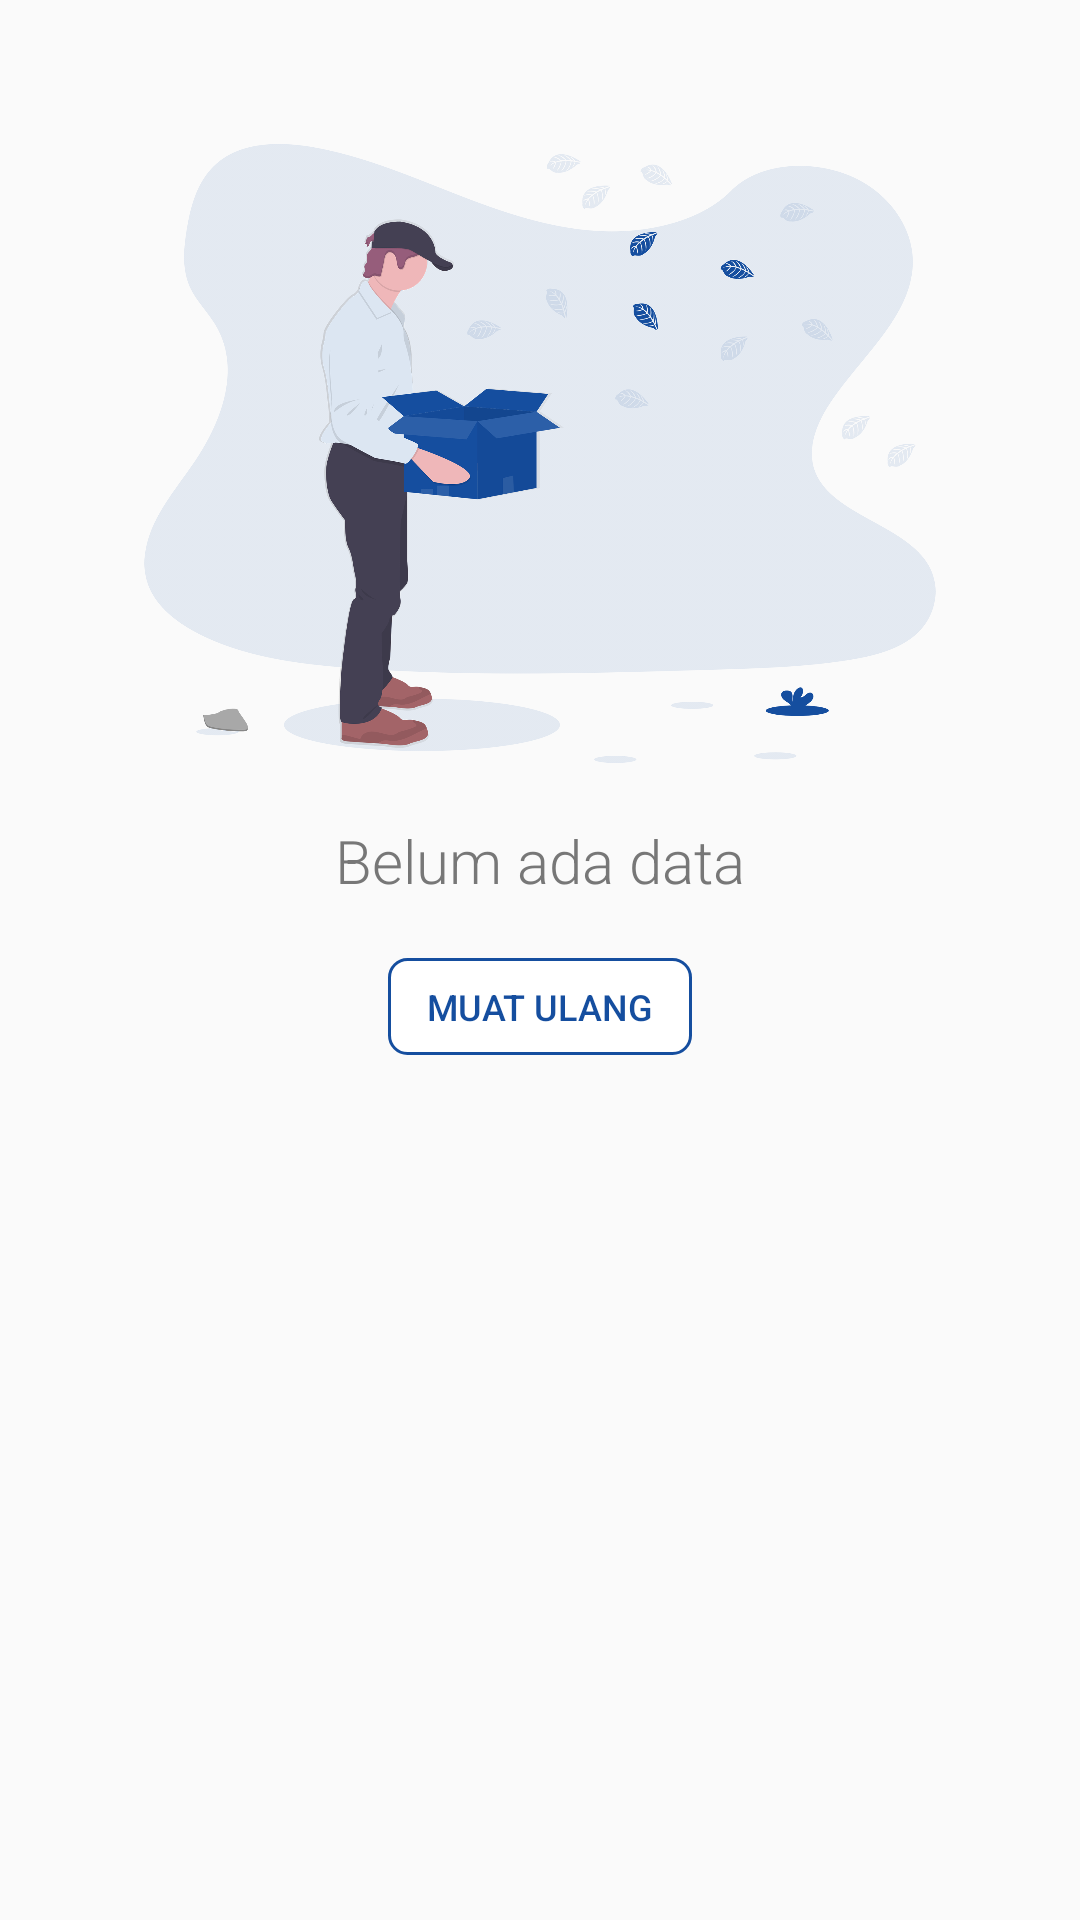

Produce the Android XML layout that renders to this screen, including the resource entries it uses.
<!-- AndroidManifest.xml: application theme AppTheme -->
<!-- res/layout/no_data.xml -->
<?xml version="1.0" encoding="utf-8"?>
<LinearLayout
    xmlns:android="http://schemas.android.com/apk/res/android"
    android:id="@+id/no_data_lyt"
    android:layout_width="wrap_content"
    android:layout_height="wrap_content"
    android:padding="48dp"
    android:layout_centerInParent="true"
    android:gravity="center_horizontal"
    android:orientation="vertical">

    <ImageView
        android:layout_width="wrap_content"
        android:layout_height="wrap_content"
        android:adjustViewBounds="true"
        android:src="@drawable/empty" />

    <TextView
        android:id="@+id/no_data_tv"
        android:layout_width="wrap_content"
        android:layout_height="wrap_content"
        android:layout_marginTop="19dp"
        android:layout_marginBottom="19dp"
        android:fontFamily="sans-serif-light"
        android:textSize="20sp"
        android:textColor="#777"
        android:text="@string/no_data_label" />

    <TextView
        android:id="@+id/refresh_tv"
        android:layout_width="wrap_content"
        android:layout_height="wrap_content"
        android:paddingTop="8dp"
        android:paddingStart="13dp"
        android:paddingEnd="13dp"
        android:paddingBottom="8dp"
        android:clickable="true"
        android:focusable="true"
        android:fontFamily="sans-serif-medium"
        android:textSize="12sp"
        android:textColor="@color/blue_to_light"
        android:text="@string/reload_label"
        android:textAllCaps="true"
        android:background="@drawable/btn_light_blue_bg" />

</LinearLayout>
<!-- resources referenced by this layout -->
<resources>
  <!-- drawable btn_light_blue_bg (drawable) -->
  <?xml version="1.0" encoding="utf-8"?>
  <selector xmlns:android="http://schemas.android.com/apk/res/android">
  
      <item android:state_pressed="true">
          <shape android:shape="rectangle">
              <corners android:radius="6dp" />
              <stroke android:width="1dp" android:color="@color/colorPrimary" />
              <solid android:color="@color/colorPrimary" />
          </shape>
      </item>
  
      <item>
          <shape android:shape="rectangle">
              <corners android:radius="6dp" />
              <stroke android:width="1dp" android:color="@color/colorPrimary" />
              <solid android:color="@android:color/white" />
          </shape>
      </item>
  
  </selector>
  <!-- drawable empty: png bitmap (drawable-xxxhdpi, 557613 bytes) -->
  <string name="no_data_label">Belum ada data</string>
  <string name="reload_label">Muat Ulang</string>
  <style name="AppTheme" parent="Theme.AppCompat.Light.DarkActionBar">
          <item name="colorPrimary">@color/colorPrimary</item>
          <item name="colorPrimaryDark">@android:color/black</item>
          <item name="colorAccent">@color/colorAccent</item>
          <item name="windowActionBar">false</item>
          <item name="windowNoTitle">true</item>
      </style>
  <color name="colorPrimary">#154e9f</color>
  <color name="colorAccent">#fecd08</color>
</resources>
